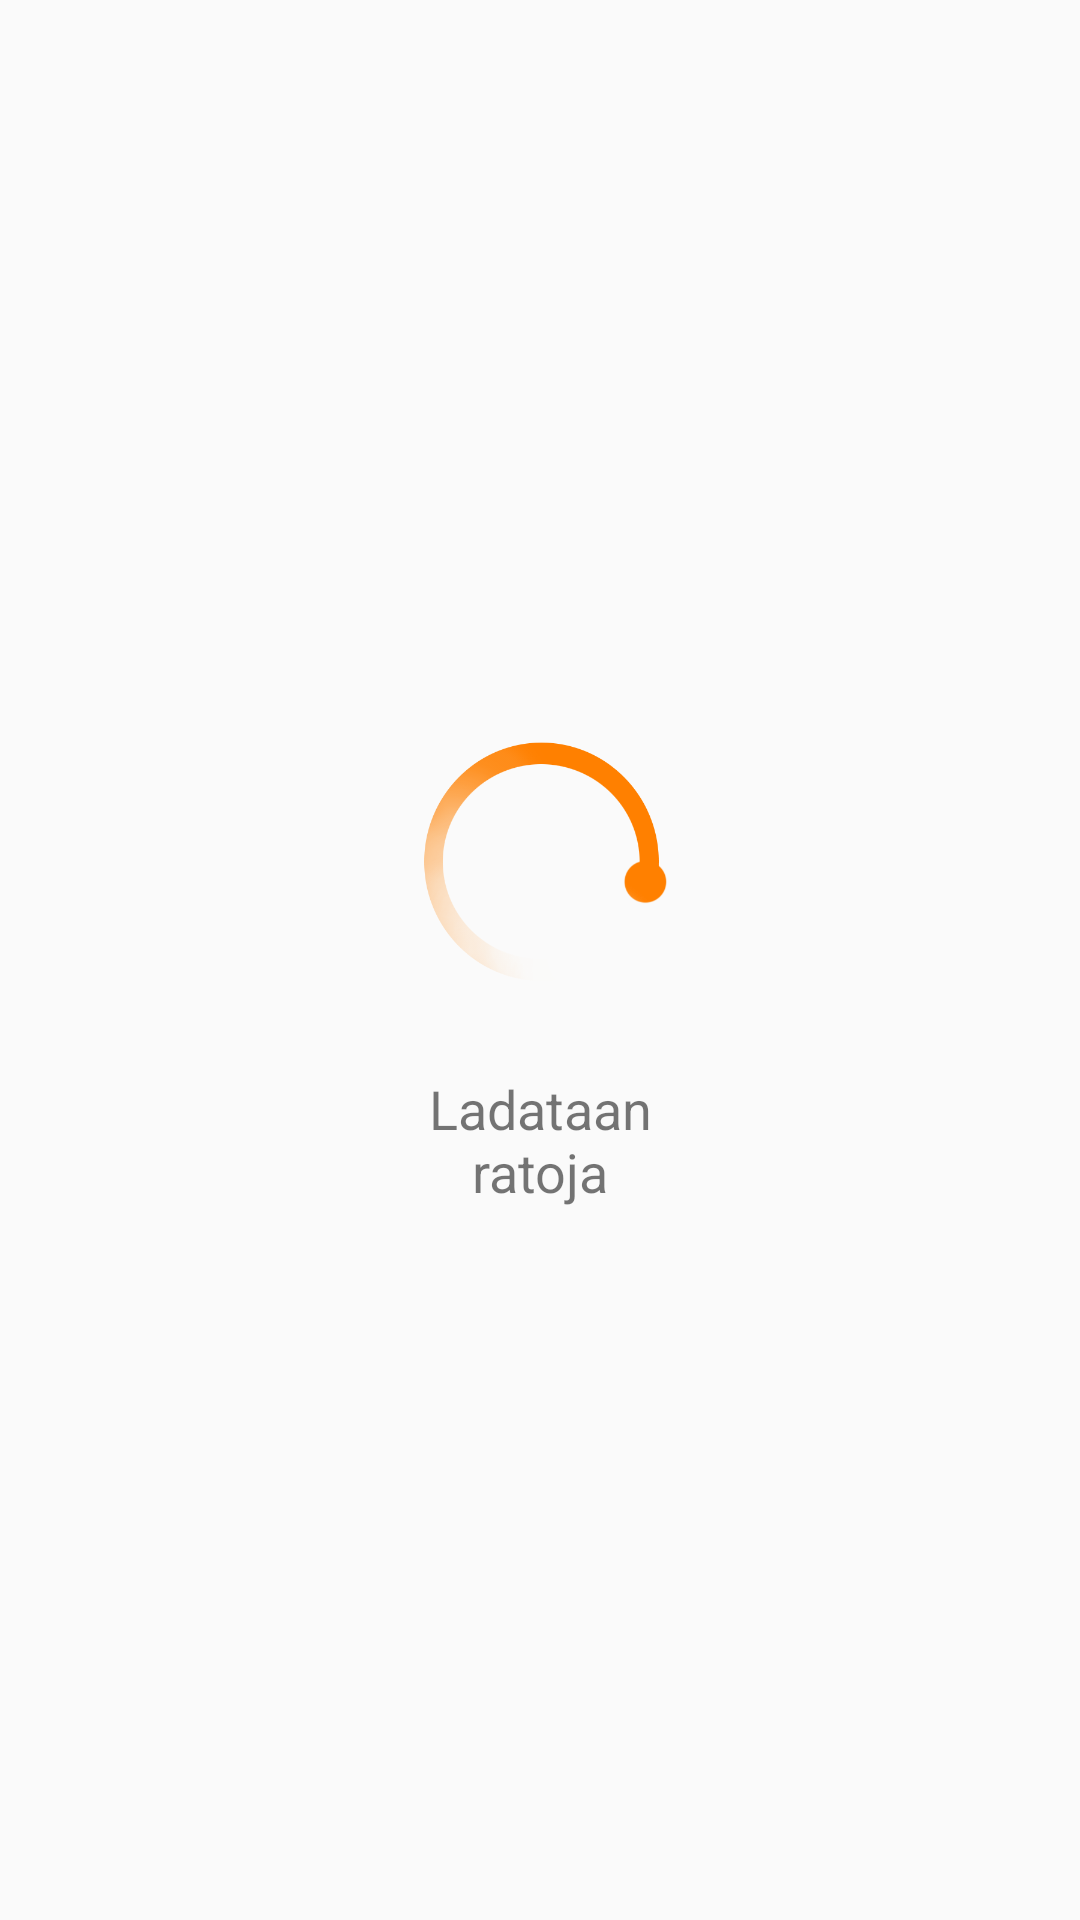

Write the Android layout XML for this screen, with the resource values it uses.
<!-- AndroidManifest.xml: application theme Theme.Design.Light.NoActionBar -->
<!-- res/layout/activity_splash.xml -->
<?xml version="1.0" encoding="utf-8"?>
<RelativeLayout
    xmlns:android="http://schemas.android.com/apk/res/android"
    xmlns:tools="http://schemas.android.com/tools"
    android:layout_width="match_parent"
    android:layout_height="match_parent"
    tools:context="com.matias.kartat.splash"
    android:gravity="center_vertical|center_horizontal">

    <ImageView
        android:id="@+id/imageView"
        android:layout_width="100dp"
        android:layout_height="100dp"
        android:src="@drawable/splash" />

    <TextView
        android:gravity="center"
        android:layout_marginTop="20dp"
        android:layout_below="@+id/imageView"
        android:id="@+id/textView"
        android:textSize="18sp"
        android:layout_width="100dp"
        android:layout_height="wrap_content"
        android:text="Ladataan ratoja" />
</RelativeLayout>
<!-- resources referenced by this layout -->
<resources>
  <!-- drawable splash: png bitmap (drawable, 21178 bytes) -->
</resources>
